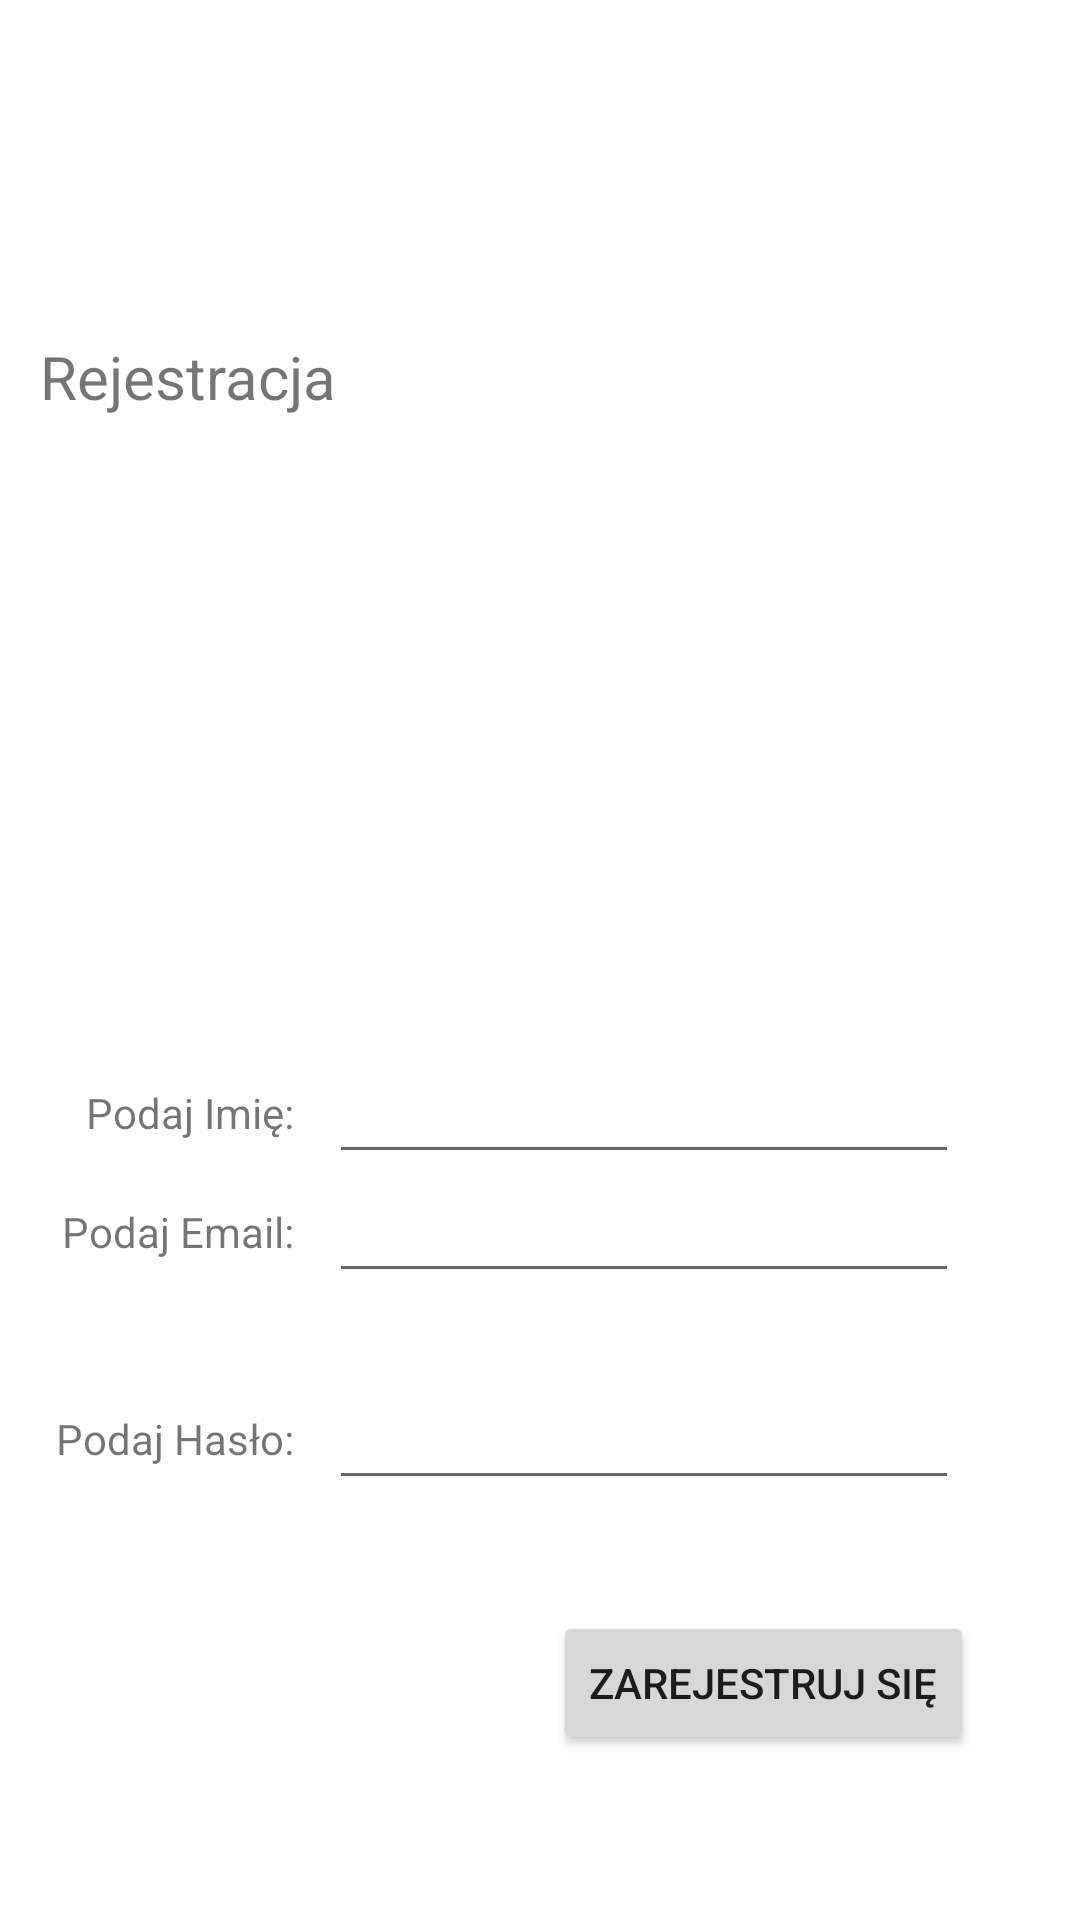

This screen was rendered from an Android layout file. Write that file and the resources it references.
<!-- AndroidManifest.xml: application theme Theme.Przykladowa1 -->
<!-- res/layout/ekran_rejestracja.xml -->
<?xml version="1.0" encoding="utf-8"?>
<androidx.constraintlayout.widget.ConstraintLayout xmlns:android="http://schemas.android.com/apk/res/android"
    xmlns:app="http://schemas.android.com/apk/res-auto"
    android:layout_width="match_parent"
    android:layout_height="match_parent">

    <TextView
        android:id="@+id/textView3"
        android:layout_width="wrap_content"
        android:layout_height="wrap_content"
        android:layout_marginStart="38dp"
        android:layout_marginTop="112dp"
        android:layout_marginEnd="273dp"
        android:text="Rejestracja"
        android:textSize="20sp"
        app:layout_constraintEnd_toEndOf="parent"
        app:layout_constraintStart_toStartOf="parent"
        app:layout_constraintTop_toTopOf="parent" />

    <EditText
        android:id="@+id/editTextTextPassword"
        android:layout_width="wrap_content"
        android:layout_height="wrap_content"
        android:layout_marginBottom="46dp"
        android:ems="10"
        android:inputType="textPassword"
        app:layout_constraintBottom_toBottomOf="parent"
        app:layout_constraintEnd_toEndOf="parent"
        app:layout_constraintHorizontal_bias="0.0"
        app:layout_constraintStart_toStartOf="@+id/editTextTextEmailAddress"
        app:layout_constraintTop_toTopOf="parent"
        app:layout_constraintVertical_bias="0.83" />

    <EditText
        android:id="@+id/editTextTextEmailAddress"
        android:layout_width="wrap_content"
        android:layout_height="wrap_content"
        android:layout_marginBottom="29dp"
        android:ems="10"
        android:inputType="textEmailAddress"
        app:layout_constraintBottom_toTopOf="@+id/editTextTextPassword"
        app:layout_constraintEnd_toEndOf="parent"
        app:layout_constraintHorizontal_bias="0.0"
        app:layout_constraintStart_toStartOf="@+id/editTextTextPersonName"
        app:layout_constraintTop_toBottomOf="@+id/editTextTextPersonName"
        app:layout_constraintVertical_bias="0.571" />

    <Button
        android:id="@+id/button3"
        android:layout_width="wrap_content"
        android:layout_height="wrap_content"
        android:layout_marginStart="233dp"
        android:layout_marginTop="35dp"
        android:layout_marginEnd="84dp"
        android:layout_marginBottom="53dp"
        android:text="Zarejestruj się"
        app:layout_constraintBottom_toBottomOf="parent"
        app:layout_constraintEnd_toEndOf="parent"
        app:layout_constraintStart_toStartOf="parent"
        app:layout_constraintTop_toBottomOf="@+id/editTextTextPassword" />

    <TextView
        android:id="@+id/textView5"
        android:layout_width="wrap_content"
        android:layout_height="wrap_content"
        android:text="Podaj Email: "
        app:layout_constraintBottom_toBottomOf="@+id/editTextTextEmailAddress"
        app:layout_constraintEnd_toEndOf="@+id/textView7"
        app:layout_constraintHorizontal_bias="1.0"
        app:layout_constraintStart_toStartOf="parent"
        app:layout_constraintTop_toTopOf="@+id/editTextTextEmailAddress" />

    <TextView
        android:id="@+id/textView6"
        android:layout_width="wrap_content"
        android:layout_height="wrap_content"
        android:text="Podaj Hasło: "
        app:layout_constraintBottom_toBottomOf="@+id/editTextTextPassword"
        app:layout_constraintEnd_toEndOf="@+id/textView5"
        app:layout_constraintHorizontal_bias="1.0"
        app:layout_constraintStart_toStartOf="parent"
        app:layout_constraintTop_toTopOf="@+id/editTextTextPassword" />

    <TextView
        android:id="@+id/textView7"
        android:layout_width="wrap_content"
        android:layout_height="wrap_content"
        android:layout_marginStart="25dp"
        android:text="Podaj Imię: "
        app:layout_constraintBottom_toBottomOf="@+id/editTextTextPersonName"
        app:layout_constraintEnd_toStartOf="@+id/editTextTextPersonName"
        app:layout_constraintHorizontal_bias="0.3"
        app:layout_constraintStart_toStartOf="parent"
        app:layout_constraintTop_toTopOf="@+id/editTextTextPersonName" />

    <EditText
        android:id="@+id/editTextTextPersonName"
        android:layout_width="wrap_content"
        android:layout_height="wrap_content"
        android:layout_marginTop="350dp"
        android:ems="10"
        android:inputType="textPersonName"
        app:layout_constraintEnd_toEndOf="parent"
        app:layout_constraintHorizontal_bias="0.73"
        app:layout_constraintStart_toStartOf="parent"
        app:layout_constraintTop_toTopOf="parent" />

</androidx.constraintlayout.widget.ConstraintLayout>
<!-- resources referenced by this layout -->
<resources>
  <style name="Theme.Przykladowa1" parent="Theme.MaterialComponents.DayNight.DarkActionBar">
          
          <item name="colorPrimary">@color/purple_500</item>
          <item name="colorPrimaryVariant">@color/purple_700</item>
          <item name="colorOnPrimary">@color/white</item>
          
          <item name="colorSecondary">@color/teal_200</item>
          <item name="colorSecondaryVariant">@color/teal_700</item>
          <item name="colorOnSecondary">@color/black</item>
          
          <item name="android:statusBarColor" tools:targetApi="l">?attr/colorPrimaryVariant</item>
          
      </style>
  <!-- not gathered from this repository: default colours our renderer supplied (Android Studio template values) -->
  <color name="purple_500">#FF6200EE</color>
  <color name="purple_700">#FF3700B3</color>
  <color name="teal_200">#FF03DAC5</color>
  <color name="teal_700">#FF018786</color>
  <color name="black">#FF000000</color>
  <color name="white">#FFFFFFFF</color>
</resources>
